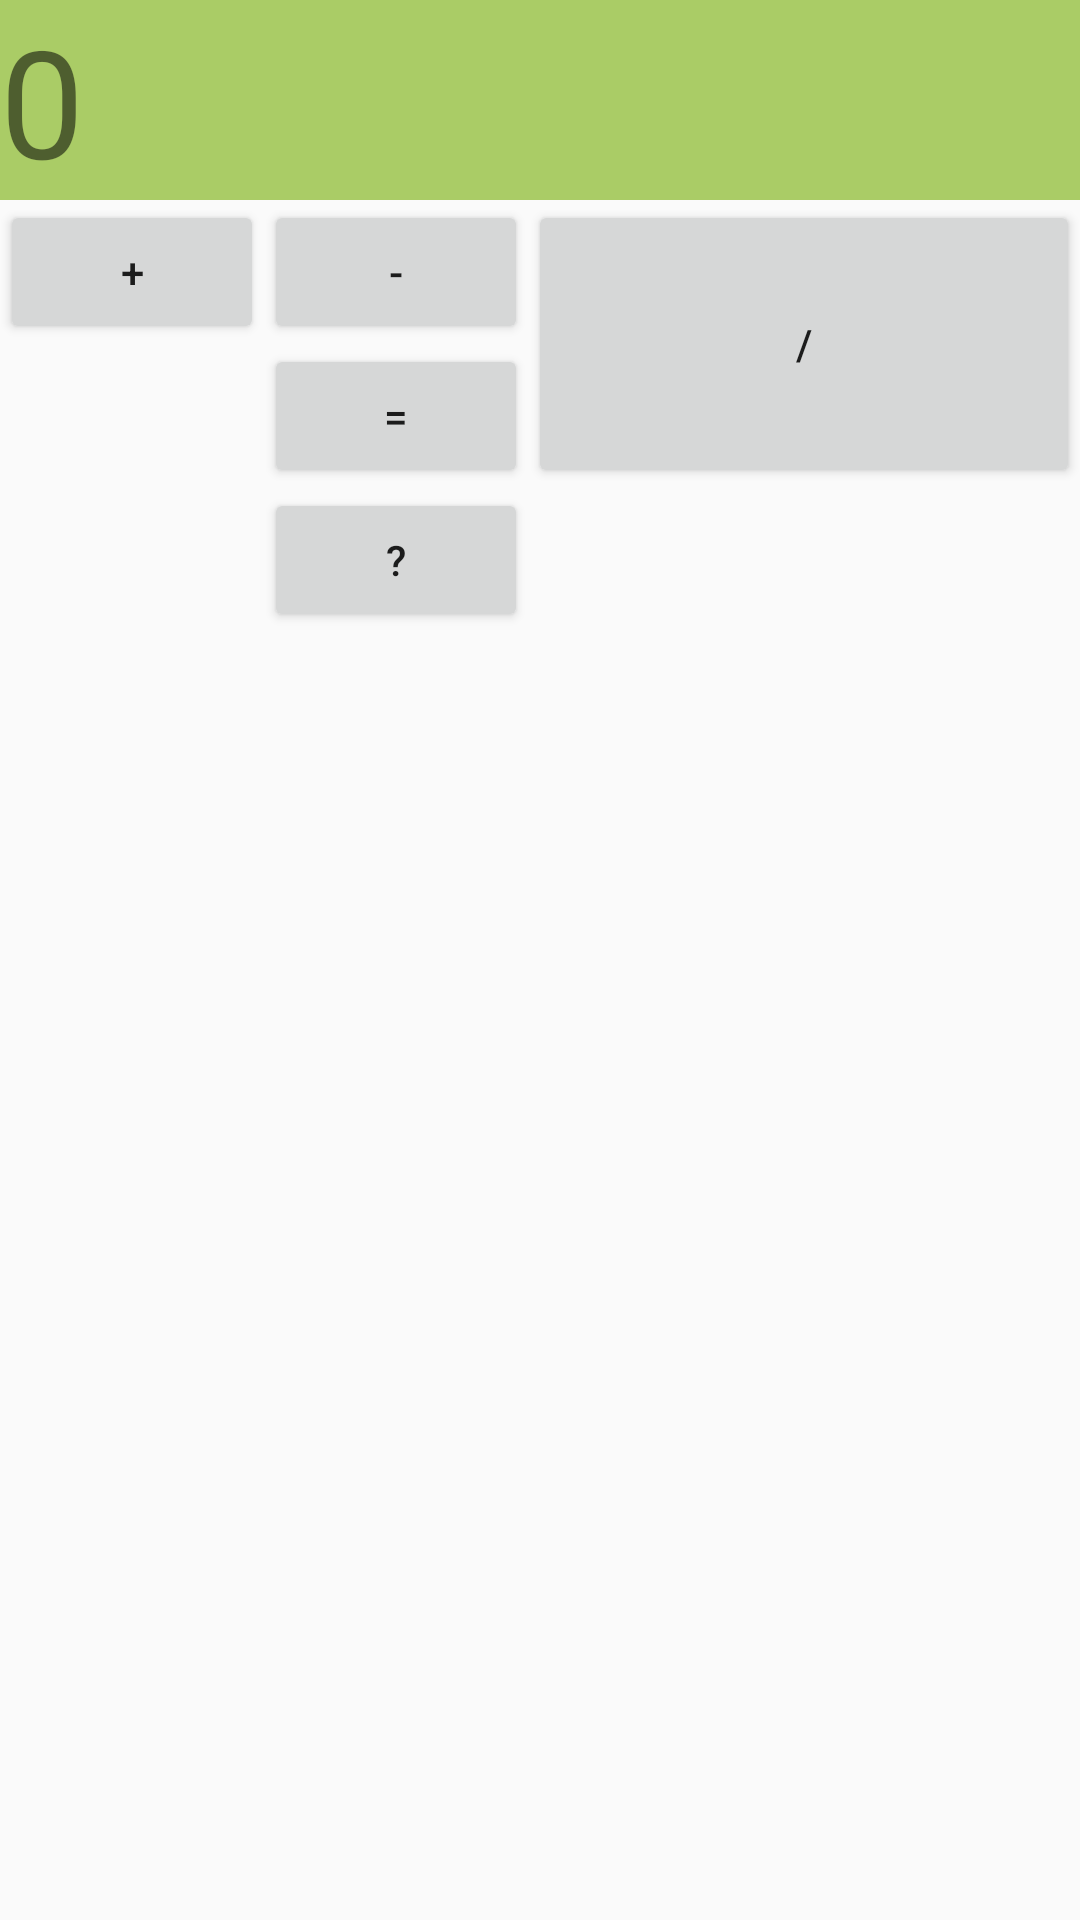

Reconstruct the res/layout file that produces this screen, plus the resources it refers to.
<!-- AndroidManifest.xml: application theme Theme.Application01 -->
<!-- res/layout/activity_grid_layout.xml -->
<?xml version="1.0" encoding="utf-8"?>
<GridLayout xmlns:android="http://schemas.android.com/apk/res/android"
    android:layout_width="match_parent"
    android:layout_height="wrap_content"
    android:rowCount="6"
    android:columnCount="4"
    android:orientation="horizontal">

    <TextView
        android:layout_width="match_parent"
        android:text="0"
        android:textSize="50sp"
        android:layout_columnSpan="4"
        android:background="#AACC66"
        />
    <Button
        android:text="+"
        android:layout_columnSpan="1"/>
    <Button
        android:text="-"
        android:layout_columnSpan="1"/>

    <Button
        android:text="/"
        android:layout_columnSpan="2"
        android:layout_rowSpan="2"
        android:layout_gravity="fill"/>
    <Space android:layout_columnSpan="1"
        android:layout_rowSpan="2"/>
    <Button
        android:text="="
        android:layout_columnSpan="1"/>
    <Button
        android:text="?"
        android:layout_columnSpan="1"/>
</GridLayout>
<!-- resources referenced by this layout -->
<resources>
  <style name="Theme.Application01" parent="Base.Theme.Application01" />
  <style name="Base.Theme.Application01" parent="Theme.AppCompat.DayNight.NoActionBar">
          
  
          
      </style>
</resources>
